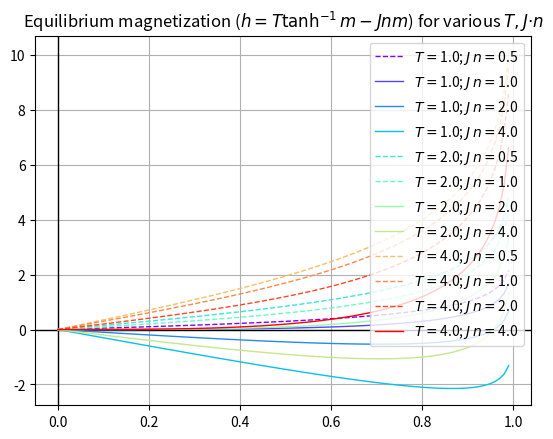
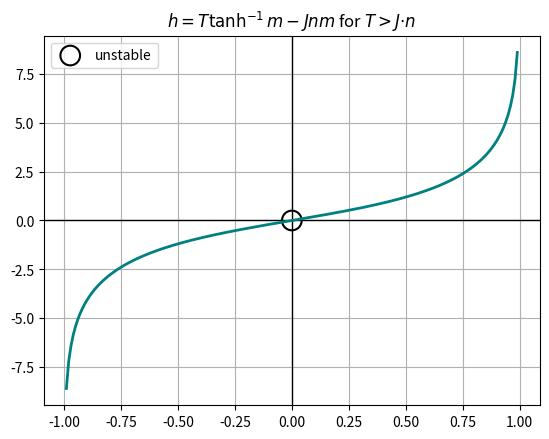
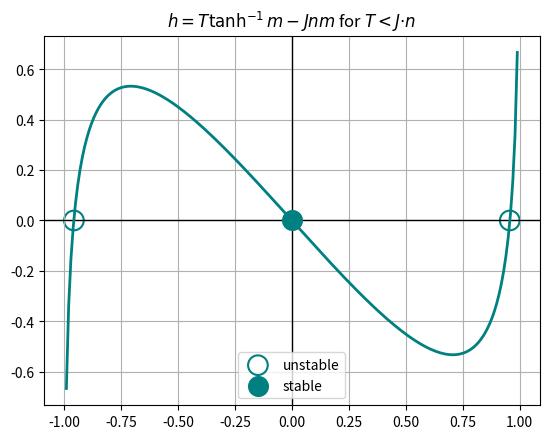

Python code for these plots, in order:
import numpy as np
from scipy import constants
import math as m
import matplotlib.pyplot as plt

from matplotlib.markers import MarkerStyle


def arrows_along(ax, range, dir):
    dir = 1. * np.sign(dir)
    start_vals = np.arange(start=range[0],stop=range[-1],step=1)
    if dir < 0:
        start_vals += (np.ones_like(start_vals))
    x_length = 0.5
    for i,val in enumerate(start_vals):
        ax.arrow(val,0.,dir*x_length,0.,head_width=0.1, head_length=0.2,color='k')
    return None


def place_half_fp(x,y,stable_side='right',color='teal'):
    plt.scatter(x,y,marker=MarkerStyle('o', fillstyle=stable_side), color=color, s=200)
    plt.scatter(x,y,marker=MarkerStyle('o', fillstyle='none'), color='black', s=200)
    return None






marr = np.arange(start=0.,stop=1.,step=0.01)

T_arr = np.array([1.,2.,4.])
Jn_arr = np.array([0.5,1.,2.,4.])


def h(m,T,Jn):
    return ((T*np.arctanh(m)) - Jn*m)

color = iter(plt.cm.rainbow(np.linspace(0, 1, len(T_arr)*len(Jn_arr))))

fig, ax = plt.subplots()

plt.axhline(y=0, lw=1, color='k')
plt.axvline(x=0, lw=1, color='k')

for i,T in enumerate(T_arr):
    for j,Jn in enumerate(Jn_arr):
        clr = next(color)
        if T > Jn:
            plt.plot(marr,h(marr,T=T,Jn=Jn),lw=1,color=clr,ls='--',label=f'$T=${T}; $J\,n=${Jn}')
        else:
            plt.plot(marr,h(marr,T=T,Jn=Jn),lw=1,color=clr,label=f'$T=${T}; $J\,n=${Jn}')

plt.title(r'Equilibrium magnetization ($h=T\tanh^{-1}{m}-Jnm$) for various $T, J⋅n$')
plt.grid()
plt.legend()
plt.savefig('3.6.7_params.png',dpi=275)
#plt.show()
plt.close()


Marr = np.arange(start=-1.,stop=1.,step=0.01)

fig, ax = plt.subplots()

plt.axhline(y=0, lw=1, color='k')
plt.axvline(x=0, lw=1, color='k')

plt.plot(Marr,h(Marr,T=4.,Jn=2.),lw=2,color='teal')
plt.scatter(0.,0.,marker=MarkerStyle('o', fillstyle='none'), color='black', s=200,label='unstable')


plt.title(r'$h=T\tanh^{-1}{m}-Jnm$ for $T>J⋅n$')
plt.grid()
plt.legend()
plt.savefig('3.6.7_Tg.png',dpi=275)
#plt.show()
plt.close()




fig, ax = plt.subplots()

plt.axhline(y=0, lw=1, color='k')
plt.axvline(x=0, lw=1, color='k')

plt.plot(Marr,h(Marr,T=1.,Jn=2.),lw=2,color='teal')
plt.scatter(-0.957,0.,marker=MarkerStyle('o', fillstyle='none'), color='teal', s=200, label='unstable')
plt.scatter(0.957,0.,marker=MarkerStyle('o', fillstyle='none'), color='teal', s=200)
plt.scatter(0.,0.,marker=MarkerStyle('o', fillstyle='full'), color='teal', s=200, label='stable',zorder=10)


plt.title(r'$h=T\tanh^{-1}{m}-Jnm$ for $T<J⋅n$')
plt.grid()
plt.legend()
plt.savefig('3.6.7_Tl.png',dpi=275)
#plt.show()
plt.close()
